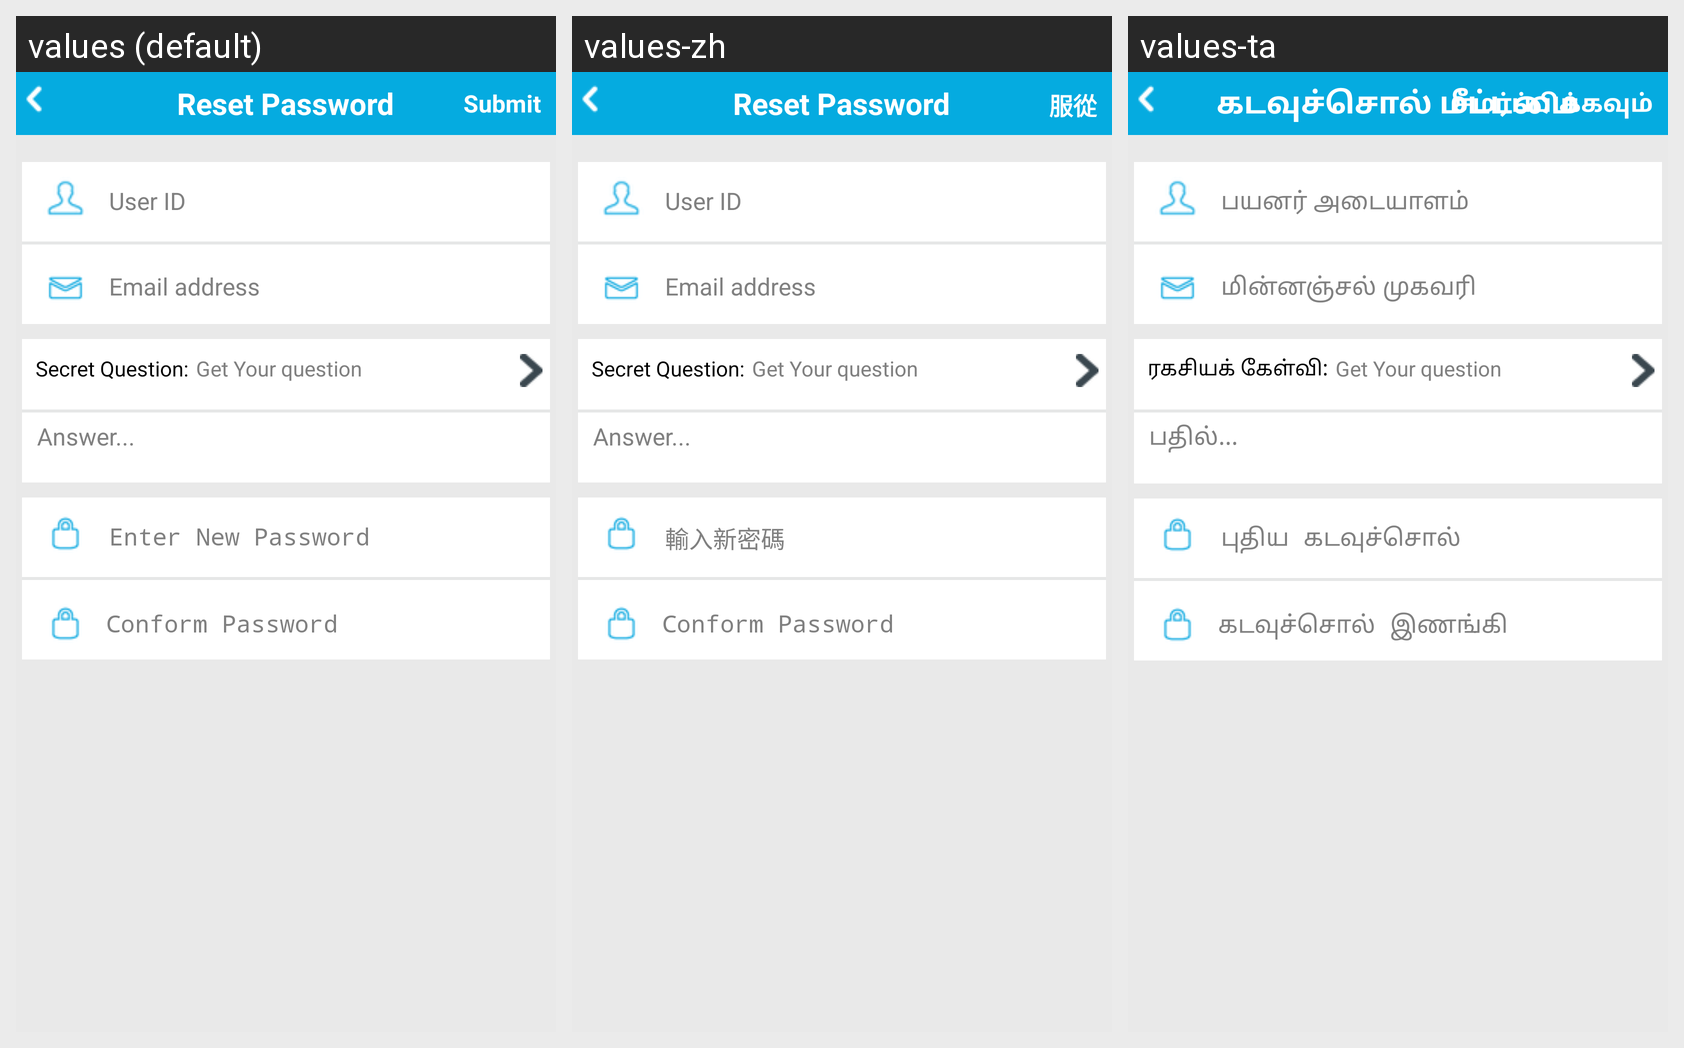

For this localized Android screen grid, give each drawn string resource with its value in every locale shown.
Android screen res/layout/getnewpasswordscreen.xml rendered under 3 locales, left to right: values (default), values-zh, values-ta. Device: Nexus 5 (rendered at 1080×1920; each locale shown at half size, 540×960, under a caption strip naming it); theme Theme.OTPMain.
Strings drawn on this screen, with the default value and each locale's value (text and hints the layout hard-codes, and strings that could not be matched under every locale, appear in the picture but are not listed):

submit
  values: Submit
  values-zh: 服從
  values-ta: சமர்ப்பிக்கவும்

reset_password
  values: Reset Password
  values-zh: Reset Password
  values-ta: கடவுச்சொல் மீட்டமை

user_id_login
  values: User ID
  values-zh: User ID
  values-ta: பயனர் அடையாளம்

email_address
  values: Email address
  values-zh: Email address
  values-ta: மின்னஞ்சல் முகவரி

secret_question
  values: Secret Question:
  values-zh: Secret Question:
  values-ta: ரகசியக் கேள்வி:

answer
  values: Answer...
  values-zh: Answer...
  values-ta: பதில்...

new_password_hint
  values: Enter New Password
  values-zh: 輸入新密碼
  values-ta: புதிய கடவுச்சொல்

conform_password
  values: Conform Password
  values-zh: Conform Password
  values-ta: கடவுச்சொல் இணங்கி
